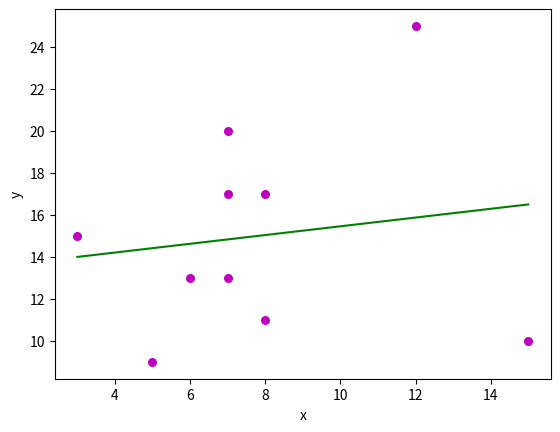

The matplotlib source for this figure:
import numpy as np 
import matplotlib.pyplot as plt 
  
def estimate_coef(x, y): 
    # number of observations/points 
    n = np.size(x) 
  
    # mean of x and y vector 
    m_x, m_y = np.mean(x), np.mean(y) 
  
    # calculating cross-deviation and deviation about x 
    SS_xy = np.sum(y*x) - n*m_y*m_x 
    SS_xx = np.sum(x*x) - n*m_x*m_x 
  
    # calculating regression coefficients 
    b_1 = SS_xy / SS_xx 
    b_0 = m_y - b_1*m_x 
  
    return(b_0, b_1) 
  
def plot_regression_line(x, y, b): 
    # plotting the actual points as scatter plot 
    plt.scatter(x, y, color = "m", 
               marker = "o", s = 30) 
  
    # predicted response vector 
    y_pred = b[0] + b[1]*x 
  
    # plotting the regression line 
    plt.plot(x, y_pred, color = "g") 
  
    # putting labels 
    plt.xlabel('x') 
    plt.ylabel('y') 
  
    # function to show plot 
    plt.show() 
  
def main(): 
    # observations 
    x = np.array([15,  12,  8,   8,   7,   7,   7,   6,   5,   3]) 
    y = np.array([10,  25,  17,  11,  13,  17,  20,  13,  9,   15]) 
  
    # estimating coefficients 
    b = estimate_coef(x, y) 
    print("Estimated coefficients:\nb_0 = {}  nb_1 = {}".format(b[0], b[1])) 
  
    # plotting regression line 
    plot_regression_line(x, y, b) 
  
if __name__ == "__main__": 
    main() 